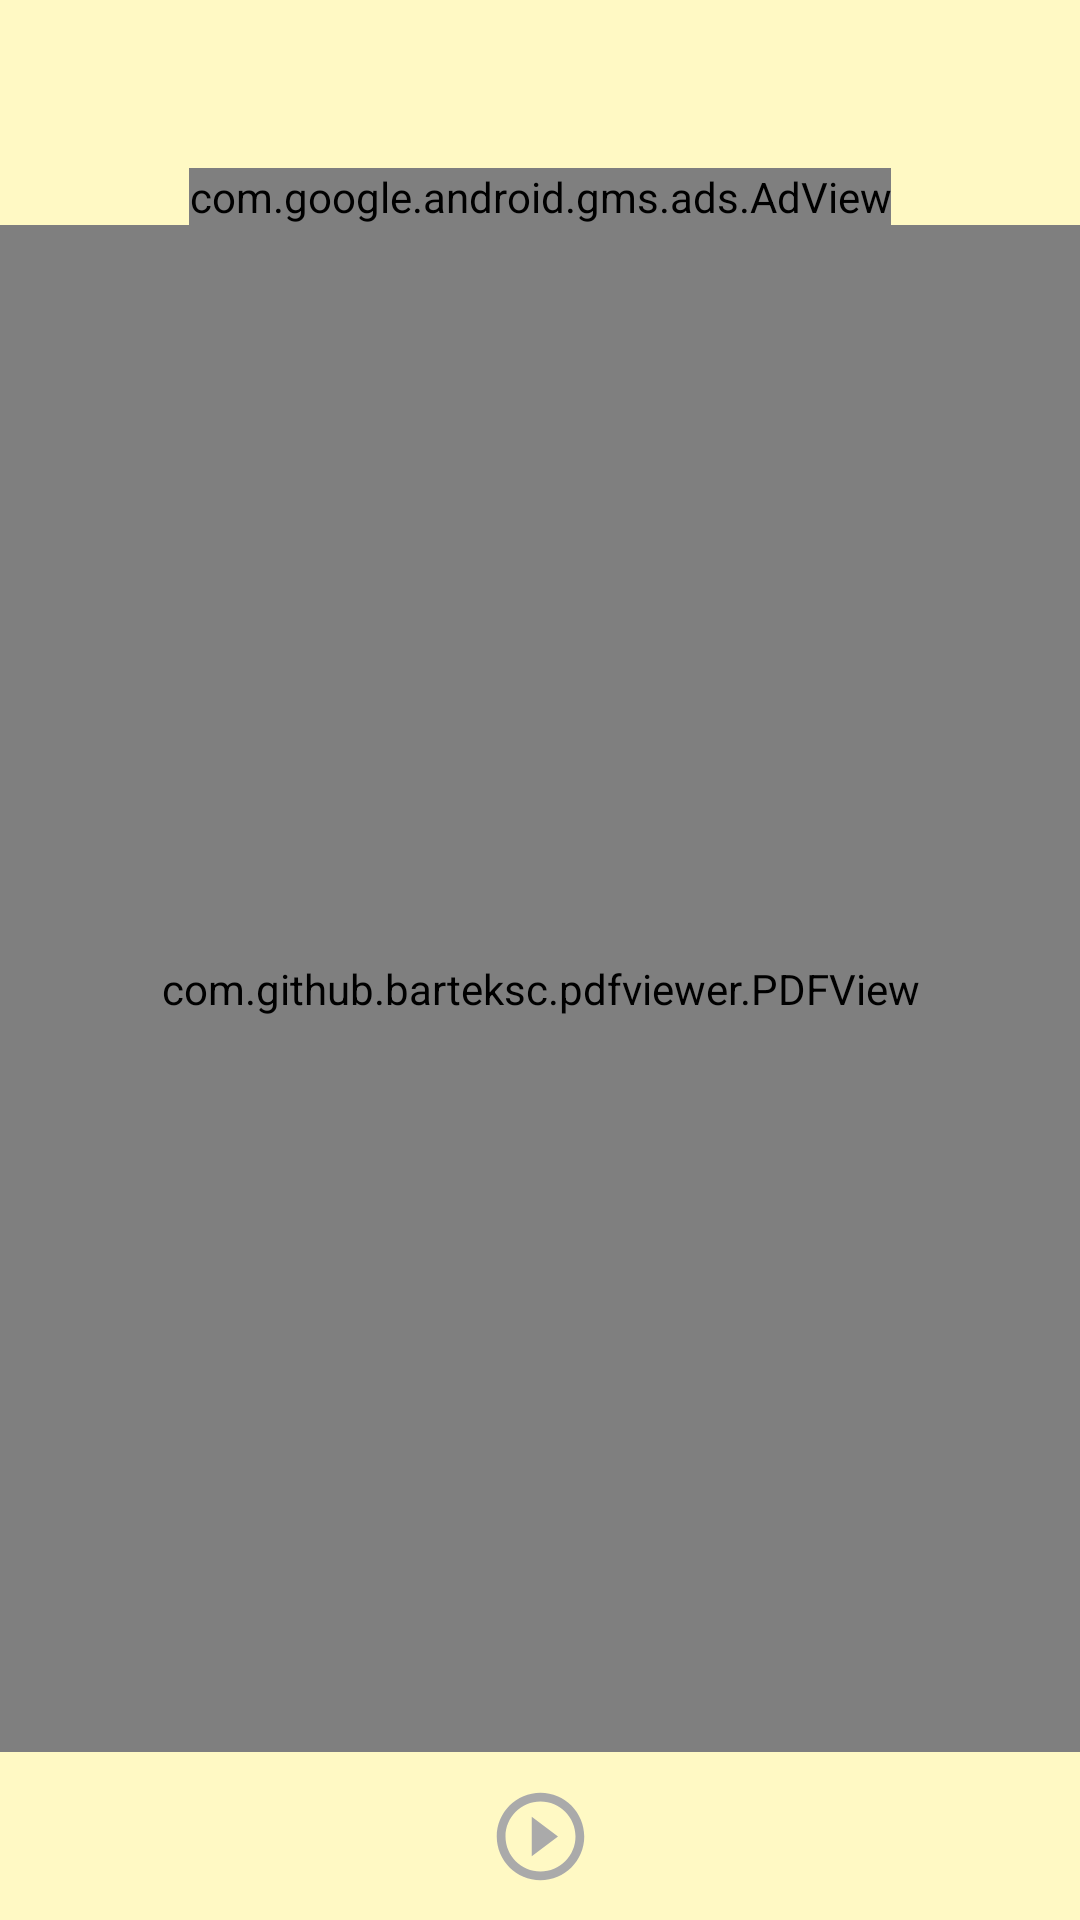

This screen was rendered from an Android layout file. Write that file and the resources it references.
<!-- AndroidManifest.xml: application theme AppTheme -->
<!-- res/layout/activity_detail.xml -->
<?xml version="1.0" encoding="utf-8"?>
<androidx.constraintlayout.widget.ConstraintLayout
    xmlns:android="http://schemas.android.com/apk/res/android"
    xmlns:app="http://schemas.android.com/apk/res-auto"
    xmlns:tools="http://schemas.android.com/tools"
    android:layout_width="match_parent"
    android:layout_height="match_parent"
    android:background="@color/colorPrimary"
    tools:context=".ui.main.DetailActivity">

    <com.google.android.material.appbar.AppBarLayout
        android:id="@+id/action_bar"
        android:layout_width="match_parent"
        android:layout_height="wrap_content"
        android:background="@color/colorPrimary"
        android:theme="@style/AppTheme"
        app:layout_constraintTop_toTopOf="parent">

    <androidx.appcompat.widget.Toolbar
        android:id="@+id/toolbar"
        android:layout_width="match_parent"
        android:layout_height="?attr/actionBarSize"
        app:titleTextColor="@android:color/darker_gray"
        app:layout_scrollFlags="scroll|enterAlways|snap"
        app:popupTheme="@style/AppTheme" />

        <com.google.android.gms.ads.AdView
            android:id="@+id/adViewDetail"
            android:layout_width="wrap_content"
            android:layout_height="wrap_content"
            android:layout_gravity="center"
            app:adSize="BANNER"
            app:adUnitId="ca-app-pub-3946611117968254/7058677532"

            app:layout_constraintTop_toBottomOf="@id/action_bar"
            app:layout_constraintEnd_toEndOf="parent"
            app:layout_constraintStart_toStartOf="parent"/>

    </com.google.android.material.appbar.AppBarLayout>

    <com.github.barteksc.pdfviewer.PDFView
        android:id="@+id/pdfViewDetail"
        android:layout_width="match_parent"
        android:layout_height="0dp"
        android:background="@color/colorAccent"
        app:layout_constraintBottom_toTopOf="@+id/linearLayout"
        app:layout_constraintTop_toBottomOf="@+id/action_bar">

        <ProgressBar
            android:id="@+id/progressBar"
            style="@style/Widget.AppCompat.ProgressBar"
            android:layout_width="wrap_content"
            android:layout_height="wrap_content"
            android:layout_centerInParent="true"
            android:indeterminateDrawable="@drawable/progress_bar" />

    </com.github.barteksc.pdfviewer.PDFView>

    <androidx.appcompat.widget.Toolbar
        android:id="@+id/linearLayout"
        android:layout_width="match_parent"
        android:layout_height="?actionBarSize"
        android:background="@color/colorPrimary"
        android:orientation="horizontal"
        app:layout_constraintBottom_toBottomOf="parent" />

    <ImageButton
        android:id="@+id/btnFirst"
        android:layout_width="wrap_content"
        android:layout_height="wrap_content"
        android:src="@drawable/ic_baseline_first_play"
        android:layout_margin="32dp"
        android:background="@android:color/transparent"

        app:layout_constraintBottom_toBottomOf="parent"
        app:layout_constraintEnd_toStartOf="@+id/btnPlay"
        app:layout_constraintTop_toTopOf="@+id/linearLayout"
        android:contentDescription="@string/first" />

    <ImageButton
        android:id="@+id/btnPlay"
        android:layout_width="wrap_content"
        android:layout_height="wrap_content"
        android:background="@drawable/ic_baseline_play_circle_outline"
        android:layout_margin="8dp"

        app:layout_constraintBottom_toBottomOf="parent"
        app:layout_constraintEnd_toEndOf="@+id/linearLayout"
        app:layout_constraintStart_toStartOf="parent"
        app:layout_constraintTop_toTopOf="@+id/linearLayout"
        android:contentDescription="@string/play" />

    <ImageButton
        android:id="@+id/btnPause"
        android:layout_width="wrap_content"
        android:layout_height="wrap_content"
        android:visibility="invisible"
        android:background="@drawable/ic_baseline_pause_circle_outline"
        android:layout_margin="8dp"

        app:layout_constraintBottom_toBottomOf="parent"
        app:layout_constraintEnd_toEndOf="@+id/linearLayout"
        app:layout_constraintStart_toStartOf="@+id/linearLayout"
        app:layout_constraintTop_toTopOf="@+id/linearLayout"
        android:contentDescription="@string/pause" />

    <ImageButton
        android:id="@+id/btnLast"
        android:layout_width="wrap_content"
        android:layout_height="wrap_content"
        android:background="@drawable/ic_baseline_last_play"
        android:layout_margin="32dp"

        app:layout_constraintBottom_toBottomOf="parent"
        app:layout_constraintStart_toEndOf="@+id/btnPlay"
        app:layout_constraintTop_toTopOf="@+id/linearLayout"
        android:contentDescription="@string/last" />

    <ImageButton
        android:id="@+id/btnStop"
        android:layout_width="wrap_content"
        android:layout_height="wrap_content"
        android:background="@drawable/ic_baseline_stop"
        android:visibility="invisible"
        android:layout_margin="8dp"

        app:layout_constraintBottom_toBottomOf="parent"
        app:layout_constraintStart_toEndOf="@+id/btnLast"
        app:layout_constraintTop_toTopOf="@+id/linearLayout"
        android:contentDescription="@string/stop" />


</androidx.constraintlayout.widget.ConstraintLayout>
<!-- resources referenced by this layout -->
<resources>
  <color name="colorAccent">#FFFFFF</color>
  <color name="colorPrimary">#FFF9C4</color>
  <!-- drawable ic_baseline_first_play (drawable) -->
  <vector android:height="35dp"
      android:tint="@android:color/darker_gray"
      android:viewportHeight="24"
      android:viewportWidth="24"
      android:width="35dp"
      xmlns:android="http://schemas.android.com/apk/res/android">
      <path
          android:fillColor="@android:color/white"
          android:pathData="M18.41,16.59L13.82,12l4.59,-4.59L17,6l-6,6 6,6zM6,6h2v12H6z"/>
  </vector>
  <!-- drawable ic_baseline_last_play (drawable) -->
  <vector android:height="35dp"
      android:tint="@android:color/darker_gray"
      android:viewportHeight="24"
      android:viewportWidth="24"
      android:width="35dp"
      xmlns:android="http://schemas.android.com/apk/res/android">
      <path
          android:fillColor="@android:color/white"
          android:pathData="M5.59,7.41L10.18,12l-4.59,4.59L7,18l6,-6 -6,-6zM16,6h2v12h-2z"/>
  </vector>
  <!-- drawable ic_baseline_pause_circle_outline (drawable) -->
  <vector android:height="35dp"
      android:tint="@android:color/darker_gray"
      android:viewportHeight="24"
      android:viewportWidth="24"
      android:width="35dp"
      xmlns:android="http://schemas.android.com/apk/res/android">
      <path
          android:fillColor="@android:color/white"
          android:pathData="M9,16h2L11,8L9,8v8zM12,2C6.48,2 2,6.48 2,12s4.48,10 10,10 10,-4.48 10,-10S17.52,2 12,2zM12,20c-4.41,0 -8,-3.59 -8,-8s3.59,-8 8,-8 8,3.59 8,8 -3.59,8 -8,8zM13,16h2L15,8h-2v8z"/>
  </vector>
  <!-- drawable ic_baseline_play_circle_outline (drawable) -->
  <vector android:height="35dp"
      android:tint="@android:color/darker_gray"
      android:viewportHeight="24"
      android:viewportWidth="24"
      android:width="35dp"
      xmlns:android="http://schemas.android.com/apk/res/android">
      <path
          android:fillColor="@android:color/white"
          android:pathData="M10,16.5l6,-4.5 -6,-4.5v9zM12,2C6.48,2 2,6.48 2,12s4.48,10 10,10 10,-4.48 10,-10S17.52,2 12,2zM12,20c-4.41,0 -8,-3.59 -8,-8s3.59,-8 8,-8 8,3.59 8,8 -3.59,8 -8,8z"/>
  </vector>
  <!-- drawable ic_baseline_stop (drawable) -->
  <vector android:height="35dp"
      android:tint="@android:color/darker_gray"
      android:viewportHeight="24"
      android:viewportWidth="24"
      android:width="35dp"
      xmlns:android="http://schemas.android.com/apk/res/android">
      <path
          android:fillColor="@android:color/white"
          android:pathData="M6,6h12v12H6z"/>
  </vector>
  <!-- drawable progress_bar (drawable) -->
  <?xml version="1.0" encoding="utf-8"?>
  <rotate xmlns:android="http://schemas.android.com/apk/res/android"
      android:pivotX="50%"
      android:pivotY="50%"
      android:fromDegrees="0"
      android:toDegrees="360">
  
      <shape
          android:shape="ring"
          android:innerRadiusRatio="4"
          android:thicknessRatio="8"
          android:useLevel="false">
  
          <size
              android:width="50dp"
              android:height="50dp" />
  
          <gradient
              android:type="linear"
              android:useLevel="false"
              android:startColor="#FFEE58"
              android:endColor="#0000ffff"
              android:angle="0"/>
      </shape>
  
  </rotate>
  <string name="first">Sebelumnya </string>
  <string name="last">Selanjutnya </string>
  <string name="pause">Jeda </string>
  <string name="play">Main </string>
  <string name="stop">Berhenti </string>
  <style name="AppTheme" parent="Theme.AppCompat.Light.NoActionBar">
          
          <item name="colorPrimary">@color/colorPrimary</item>
          <item name="colorPrimaryDark">@color/colorPrimaryDark</item>
          <item name="colorAccent">@color/colorAccent</item>
      </style>
  <color name="colorPrimaryDark">#FFEE58</color>
</resources>
